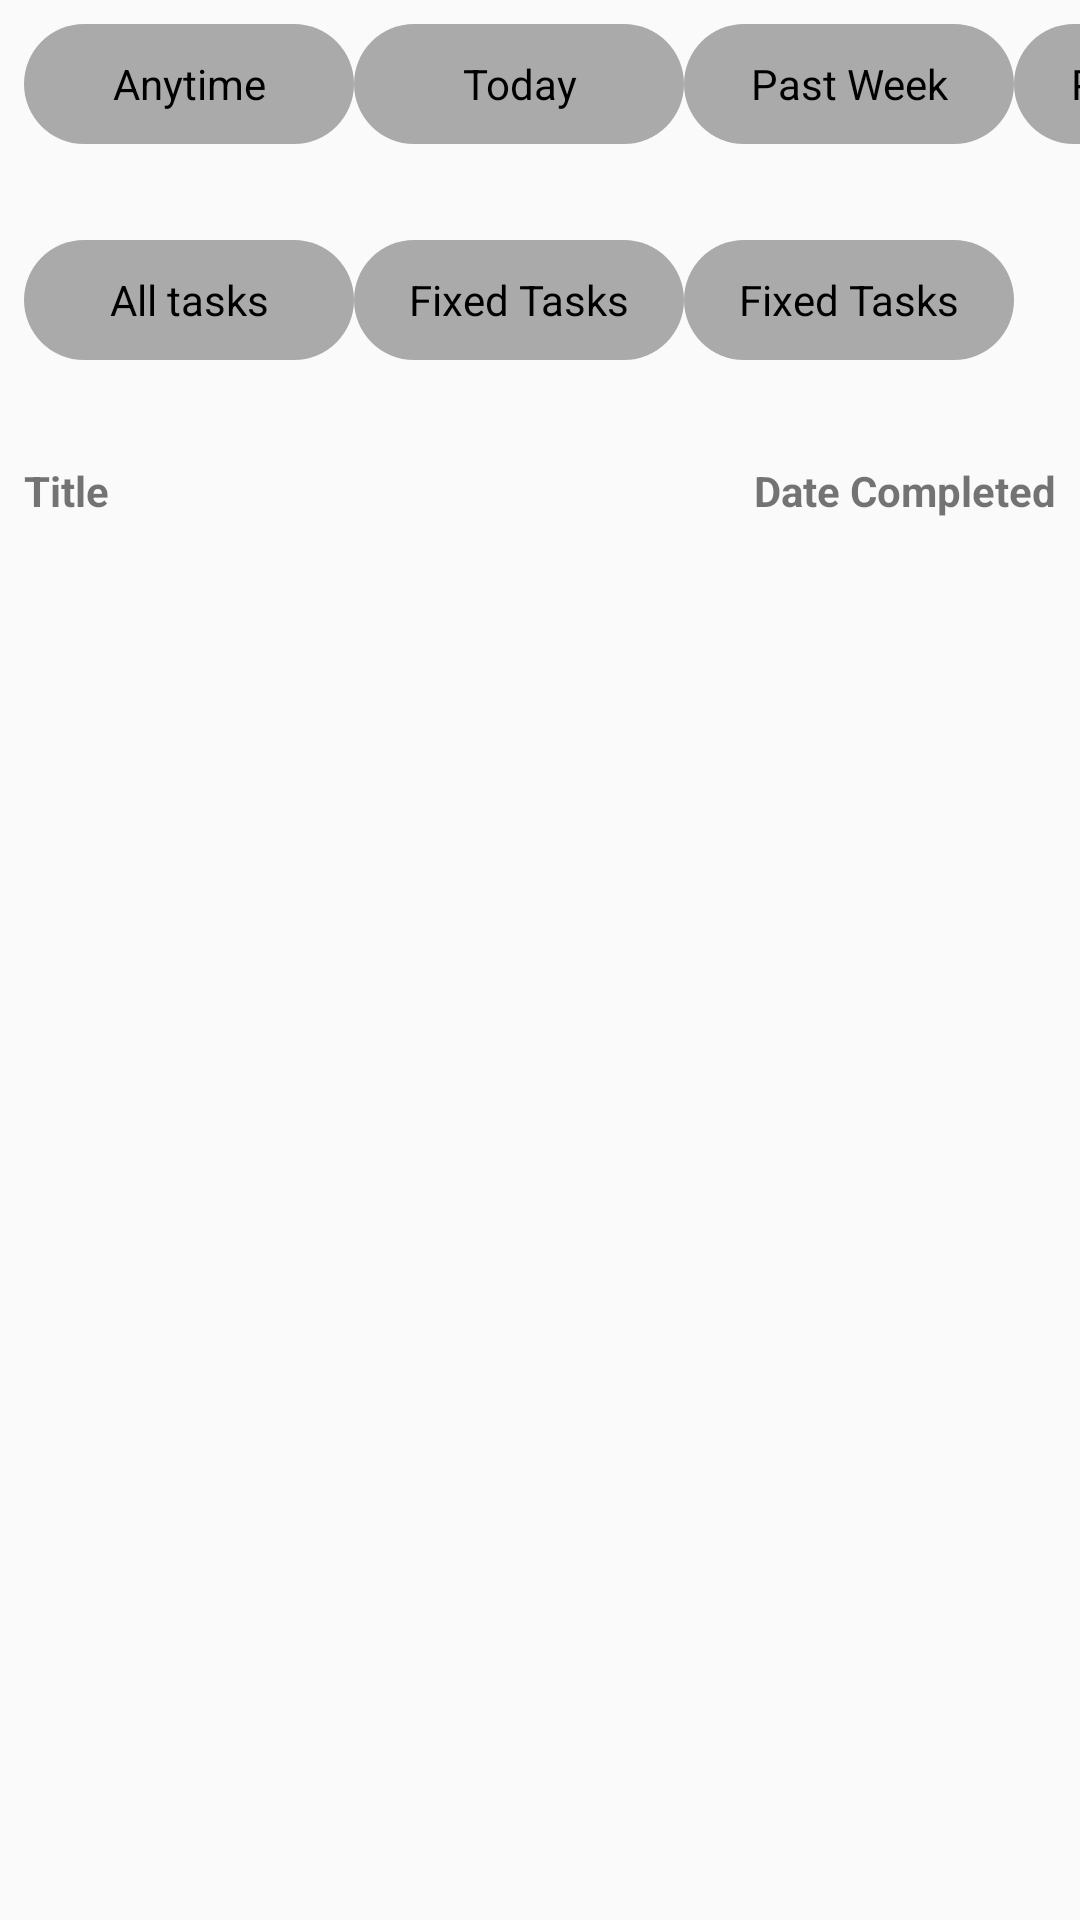

Reconstruct the res/layout file that produces this screen, plus the resources it refers to.
<!-- AndroidManifest.xml: application theme AppTheme -->
<!-- res/layout/fragment_task_history.xml -->
<?xml version="1.0" encoding="utf-8"?>
<LinearLayout xmlns:android="http://schemas.android.com/apk/res/android"
    xmlns:tools="http://schemas.android.com/tools"
    android:layout_width="match_parent"
    android:layout_height="match_parent"
    android:orientation="vertical">

    <LinearLayout
        android:id="@+id/buttonScrollView"
        android:layout_width="wrap_content"
        android:layout_height="wrap_content"
        android:layout_marginBottom="8dp"
        android:orientation="horizontal">

        <ScrollView xmlns:android="http://schemas.android.com/apk/res/android"
            android:id="@+id/scrollView1"
            android:layout_width="fill_parent"
            android:layout_height="fill_parent"
            android:layout_marginBottom="8dp"
            android:orientation="horizontal"
            android:scrollbars="none"
            tools:ignore="UselessParent">

            <HorizontalScrollView
                android:layout_width="fill_parent"
                android:layout_height="wrap_content"
                android:layout_marginBottom="8dp"
                android:scrollbars="none">

                <LinearLayout
                    android:id="@+id/linearLayout1"
                    android:layout_width="wrap_content"
                    android:layout_height="fill_parent"
                    android:layout_marginStart="8dp"
                    android:layout_marginTop="8dp"
                    android:orientation="horizontal">

                    <RadioGroup
                        android:id="@+id/btnTimeGroup"
                        android:layout_width="match_parent"
                        android:layout_height="wrap_content"
                        android:contentDescription="@string/time_filters"
                        android:orientation="horizontal">

                        <RadioButton

                            android:id="@+id/btnAnyTime"
                            android:layout_width="110dp"
                            android:layout_height="40dp"
                            android:layout_marginBottom="8dp"
                            android:background="@drawable/oval_shape"
                            android:button="@null"
                            android:contentDescription="@string/anytime"
                            android:text="@string/anytime"
                            android:textAlignment="center" />

                        <RadioButton
                            android:id="@+id/btnLastDay"
                            android:layout_width="110dp"
                            android:layout_height="40dp"
                            android:background="@drawable/oval_shape"
                            android:button="@null"
                            android:contentDescription="@string/today"
                            android:text="@string/today"
                            android:textAlignment="center"

                            />

                        <RadioButton
                            android:id="@+id/btnLastWeek"
                            android:layout_width="110dp"
                            android:layout_height="40dp"
                            android:background="@drawable/oval_shape"
                            android:button="@null"
                            android:contentDescription="@string/past_week"
                            android:text="@string/past_week"
                            android:textAlignment="center"

                            />

                        <RadioButton
                            android:id="@+id/btnLastMonth"
                            android:layout_width="110dp"
                            android:layout_height="40dp"
                            android:background="@drawable/oval_shape"
                            android:button="@null"
                            android:contentDescription="@string/past_month"
                            android:text="@string/past_month"
                            android:textAlignment="center"


                            />

                        <RadioButton
                            android:id="@+id/btnLastYear"
                            android:layout_width="110dp"
                            android:layout_height="40dp"
                            android:background="@drawable/oval_shape"
                            android:button="@null"
                            android:contentDescription="@string/past_year"
                            android:text="@string/past_year"
                            android:textAlignment="center" />


                    </RadioGroup>

                </LinearLayout>
            </HorizontalScrollView>
        </ScrollView>

    </LinearLayout>

    <LinearLayout
        android:id="@+id/buttonScrollView2"
        android:layout_width="wrap_content"
        android:layout_height="wrap_content"
        android:layout_marginBottom="8dp"
        android:orientation="horizontal">

        <ScrollView xmlns:android="http://schemas.android.com/apk/res/android"
            android:layout_width="fill_parent"
            android:layout_height="fill_parent"
            android:layout_marginBottom="8dp"
            android:orientation="horizontal"
            android:scrollbars="none"
            tools:ignore="UselessParent">

            <HorizontalScrollView
                android:layout_width="fill_parent"
                android:layout_height="wrap_content"
                android:layout_marginBottom="8dp"
                android:scrollbars="none">

                <LinearLayout

                    android:layout_width="wrap_content"
                    android:layout_height="fill_parent"
                    android:layout_marginBottom="8dp"
                    android:layout_marginStart="8dp"
                    android:orientation="horizontal">

                    <RadioGroup
                        android:id="@+id/btnTaskGroup"
                        android:layout_width="match_parent"
                        android:layout_height="wrap_content"
                        android:contentDescription="@string/task_type_buttons"
                        android:orientation="horizontal">

                        <RadioButton
                            android:id="@+id/btnAllTasks"
                            android:layout_width="110dp"
                            android:layout_height="40dp"
                            android:layout_marginBottom="2dp"
                            android:background="@drawable/oval_shape"
                            android:button="@null"
                            android:contentDescription="@string/all_tasks"
                            android:text="@string/all_tasks"
                            android:textAlignment="center"

                            />

                        <RadioButton
                            android:id="@+id/btnFixedTasks"
                            android:layout_width="110dp"
                            android:layout_height="40dp"
                            android:background="@drawable/oval_shape"
                            android:button="@null"
                            android:contentDescription="@string/fixed_tasks"
                            android:text="@string/fixed_tasks"
                            android:textAlignment="center"

                            />

                        <RadioButton
                            android:id="@+id/btnFlexiTasks"
                            android:layout_width="110dp"
                            android:layout_height="40dp"
                            android:background="@drawable/oval_shape"
                            android:button="@null"
                            android:contentDescription="@string/fixed_tasks"
                            android:text="@string/fixed_tasks"
                            android:textAlignment="center"

                            />
                    </RadioGroup>

                </LinearLayout>
            </HorizontalScrollView>
        </ScrollView>

    </LinearLayout>

    <RelativeLayout
        android:layout_width="wrap_content"
        android:layout_height="wrap_content"
        android:orientation="horizontal">

        <TextView
            android:layout_width="wrap_content"
            android:layout_height="wrap_content"
            android:layout_alignParentStart="true"
            android:paddingStart="8dp"
            android:paddingEnd="8dp"
            android:text="@string/title"
            android:textStyle="bold" />

        <TextView
            android:layout_width="wrap_content"
            android:layout_height="wrap_content"
            android:layout_alignParentEnd="true"
            android:paddingEnd="8dp"
            android:paddingStart="8dp"
            android:text="@string/date_completed"
            android:textStyle="bold"
            tools:ignore="RelativeOverlap" />


    </RelativeLayout>


    <LinearLayout
        android:layout_width="wrap_content"

        android:layout_height="wrap_content">


        <ListView
            android:id="@+id/historyListView"
            android:layout_width="match_parent"
            android:layout_height="match_parent"
            android:choiceMode="singleChoice"
            android:clipToPadding="false"
            android:paddingBottom="56dp"
            android:scrollbarStyle="outsideOverlay" />
    </LinearLayout>


</LinearLayout>
<!-- resources referenced by this layout -->
<resources>
  <!-- drawable oval_shape (drawable) -->
  <?xml version="1.0" encoding="utf-8"?>
  <shape xmlns:android="http://schemas.android.com/apk/res/android"
      android:shape="rectangle" >
  
      <corners
          android:bottomLeftRadius="30dp"
          android:bottomRightRadius="30dp"
          android:radius="60dp"
          android:topLeftRadius="30dp"
          android:topRightRadius="30dp" />
  
      <solid android:color="@android:color/darker_gray" />
  
      <padding
          android:bottom="0dp"
          android:left="0dp"
          android:right="0dp"
          android:top="0dp" />
  
      <size
          android:height="60dp"
          android:width="270dp" />
  
  </shape>
  <string name="all_tasks">All tasks</string>
  <string name="anytime">Anytime</string>
  <string name="date_completed">Date Completed</string>
  <string name="fixed_tasks">Fixed Tasks</string>
  <string name="past_month">Past Month</string>
  <string name="past_week">Past Week</string>
  <string name="past_year">Past Year</string>
  <string name="task_type_buttons">Task Type Buttons</string>
  <string name="time_filters">Time Filters</string>
  <string name="title">Title</string>
  <string name="today">Today</string>
  <style name="AppTheme" parent="Theme.AppCompat.Light.NoActionBar">
          
          <item name="colorPrimary">@color/colorPrimary</item>
          <item name="colorPrimaryDark">@color/colorPrimaryDark</item>
          <item name="colorAccent">@color/colorSettings</item>
          <item name="android:windowTranslucentStatus">true</item>
          <item name="android:windowTranslucentNavigation">true</item>
          <item name="preferenceTheme">@style/PreferenceThemeOverlay.v14.Material</item>
  
      </style>
  <color name="colorPrimary">#2196F3</color>
  <color name="colorPrimaryDark">#1976D2</color>
  <color name="colorSettings">#BBDEFB</color>
</resources>
